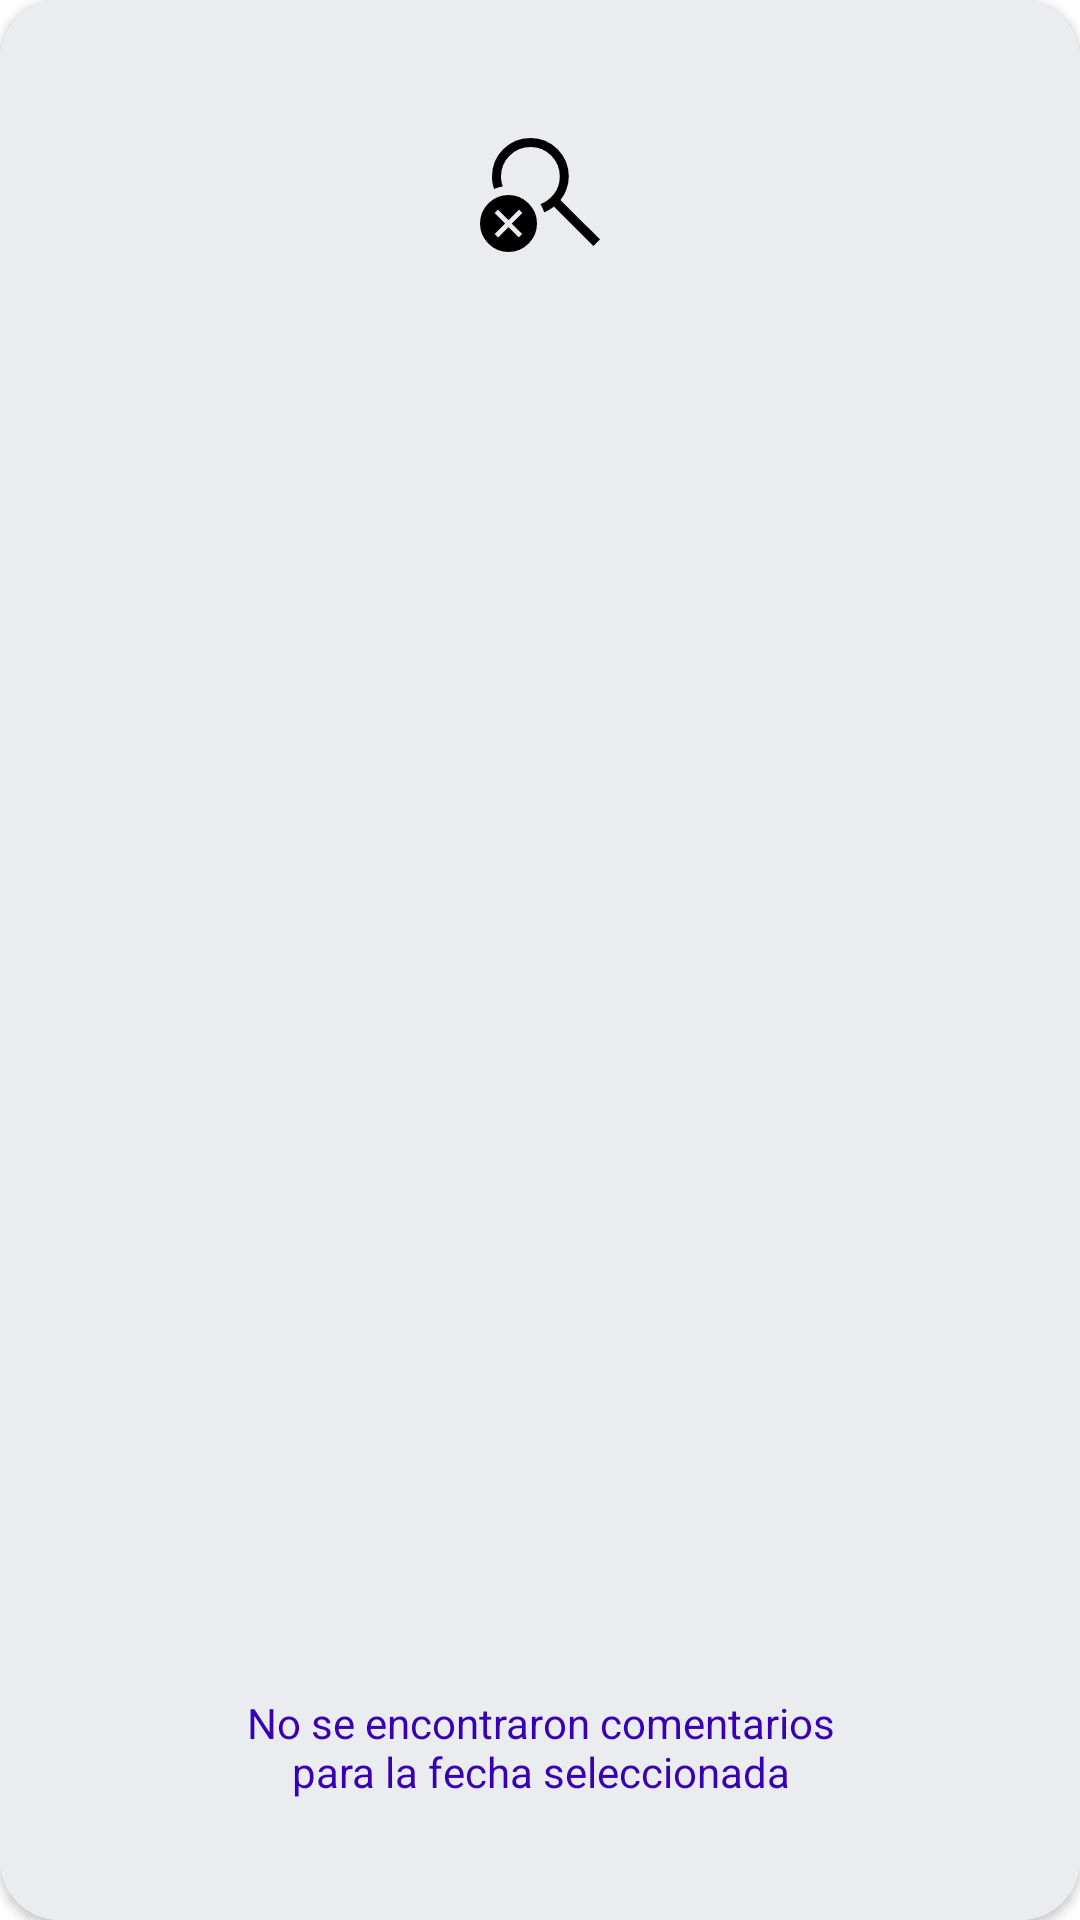

Android layout source for this screen:
<!-- AndroidManifest.xml: application theme Theme.MaterialComponents.DayNight.NoActionBar -->
<!-- res/layout/not_found.xml -->
<?xml version="1.0" encoding="utf-8"?>
<androidx.constraintlayout.widget.ConstraintLayout xmlns:android="http://schemas.android.com/apk/res/android"
    android:layout_width="350dp"

    xmlns:app="http://schemas.android.com/apk/res-auto"
    android:layout_gravity="center"
    android:layout_height="wrap_content">
    <androidx.cardview.widget.CardView
        android:layout_width="match_parent"
        android:layout_height="match_parent"
        app:cardCornerRadius="20dp">

        <androidx.constraintlayout.widget.ConstraintLayout
            android:layout_width="match_parent"
            android:background="@color/light_gray"
            android:layout_height="match_parent">

            <ImageView
                android:id="@+id/imageView3"
                android:layout_width="wrap_content"
                android:layout_height="wrap_content"
                app:layout_constraintBottom_toTopOf="@+id/textView5"
                app:layout_constraintEnd_toEndOf="parent"
                android:layout_marginTop="40dp"
                app:layout_constraintStart_toStartOf="parent"
                app:layout_constraintTop_toTopOf="parent"
                app:layout_constraintVertical_bias="0.0"
                app:srcCompat="@drawable/not_found" />

            <ImageView
                android:id="@+id/close_icon"
                android:layout_width="wrap_content"
                android:layout_height="wrap_content"
                app:layout_constraintBottom_toBottomOf="parent"
                app:layout_constraintEnd_toEndOf="parent"
                app:layout_constraintTop_toTopOf="parent"
                app:layout_constraintVertical_bias="0.074"
                app:srcCompat="@drawable/close_icon" />

            <TextView
                android:id="@+id/textView5"
                android:layout_width="210dp"
                android:layout_height="wrap_content"
                android:layout_marginTop="15dp"
                android:layout_marginBottom="40dp"

                android:text="No se encontraron comentarios para la fecha seleccionada"
                android:textAlignment="center"
                android:textColor="@color/purple_700"
                app:layout_constraintBottom_toBottomOf="parent"
                app:layout_constraintEnd_toEndOf="parent"
                app:layout_constraintStart_toStartOf="parent" />


        </androidx.constraintlayout.widget.ConstraintLayout>
    </androidx.cardview.widget.CardView>

</androidx.constraintlayout.widget.ConstraintLayout>
<!-- resources referenced by this layout -->
<resources>
  <color name="light_gray">#EBECF0</color>
  <color name="purple_700">#FF3700B3</color>
  <!-- drawable not_found (drawable) -->
  <vector xmlns:android="http://schemas.android.com/apk/res/android"
      android:width="48dp"
      android:height="48dp"
      android:viewportWidth="48"
      android:viewportHeight="48">
    <path
        android:fillColor="#FF000000"
        android:pathData="M13.5,44q-3.9,0 -6.7,-2.8Q4,38.4 4,34.5q0,-3.9 2.8,-6.7Q9.6,25 13.5,25q3.9,0 6.7,2.8 2.8,2.8 2.8,6.7 0,3.9 -2.8,6.7 -2.8,2.8 -6.7,2.8ZM41.8,42L28.65,28.85q-0.7,0.55 -1.575,1.075 -0.875,0.525 -1.675,0.875 -0.25,-0.7 -0.55,-1.425 -0.3,-0.725 -0.7,-1.325 2.7,-1.05 4.575,-3.475T30.6,18.8q0,-4.05 -2.85,-6.925T20.85,9q-4.1,0 -6.975,2.875T11,18.8q0,0.85 0.175,1.775 0.175,0.925 0.425,1.575 -0.65,0.1 -1.45,0.325 -0.8,0.225 -1.45,0.525 -0.35,-0.9 -0.525,-2Q8,19.9 8,18.8q0,-5.35 3.75,-9.075Q15.5,6 20.85,6q5.3,0 9.025,3.75Q33.6,13.5 33.6,18.8q0,2.15 -0.75,4.25T30.8,26.7L44,39.8ZM10.05,39.2 L13.5,35.75 16.9,39.15L18.05,38l-3.45,-3.45L18.15,31 17,29.85l-3.5,3.5 -3.5,-3.5L8.85,31l3.5,3.5 -3.5,3.5Z"/>
  </vector>
</resources>
